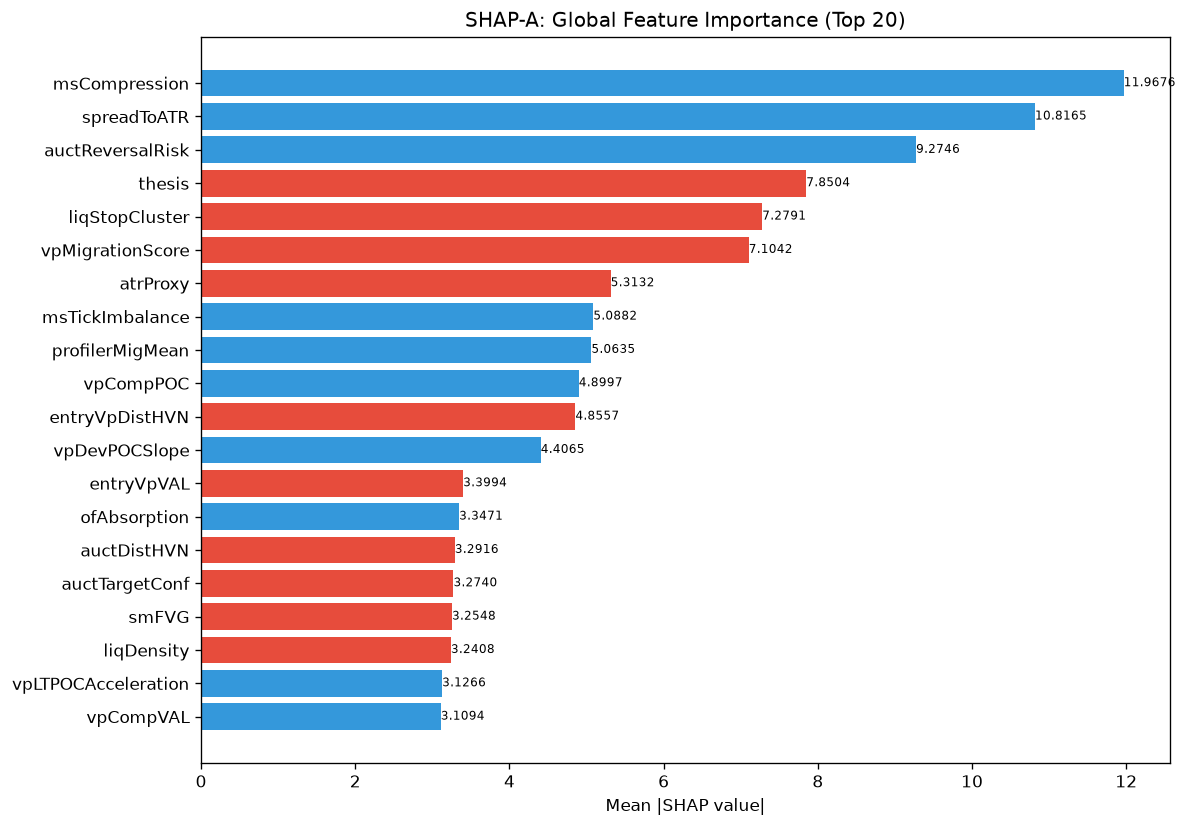

Source data for this figure (header and first rows):
feature, category, mean_abs_shap, mean_shap, std_shap, rank
msCompression, unknown, 11.97, 2.439, 7.468, 1
spreadToATR, unknown, 10.82, 1.189, 6.353, 2
auctReversalRisk, unknown, 9.275, 0.3333, 5.564, 3
thesis, unknown, 7.85, -0.6907, 7.179, 4
liqStopCluster, unknown, 7.279, -0.04006, 5.369, 5
vpMigrationScore, unknown, 7.104, -0.1604, 3.757, 6
atrProxy, unknown, 5.313, -0.007828, 3.749, 7
msTickImbalance, unknown, 5.088, 0.1361, 5.805, 8
profilerMigMean, unknown, 5.064, 0.2145, 4.146, 9
vpCompPOC, unknown, 4.9, 0.953, 8.195, 10
entryVpDistHVN, unknown, 4.856, -0.4446, 3.503, 11
vpDevPOCSlope, unknown, 4.407, 0.5743, 3.183, 12
entryVpVAL, unknown, 3.399, -0.3852, 2.297, 13
ofAbsorption, unknown, 3.347, 1.802, 7.315, 14
auctDistHVN, unknown, 3.292, -0.362, 3.369, 15
auctTargetConf, unknown, 3.274, -0.6726, 2.241, 16
smFVG, unknown, 3.255, -0.1159, 4.948, 17
liqDensity, unknown, 3.241, -0.2089, 3.603, 18
vpLTPOCAcceleration, unknown, 3.127, 0.4032, 3.285, 19
vpCompVAL, unknown, 3.109, 0.2626, 3.358, 20
vpBestHVNScore, unknown, 3.076, 0.1074, 3.669, 21
auctHVNStrength, unknown, 2.904, 0.3901, 3.15, 22
auctAcceptance, unknown, 2.758, -0.2923, 5.348, 23
SL, unknown, 2.691, 0.5669, 4.769, 24
auctTargetProb, unknown, 2.618, -0.04513, 2.597, 25
vpLTMajorLVNStrength, unknown, 2.604, 0.3975, 2.111, 26
spreadPoints, unknown, 2.528, -0.08533, 1.814, 27
RR, unknown, 2.478, 0.2073, 2.601, 28
vpDailyPOC, unknown, 2.279, 0.3737, 3.319, 29
vpLTPOC30d, unknown, 2.149, -0.05127, 1.459, 30
liqEqualHL, unknown, 2.145, 0.2012, 1.679, 31
auctShapeConf, unknown, 2.127, 0.06156, 3.431, 32
auctTradeQuality, unknown, 2.09, -0.09533, 2.261, 33
entryVpDistLVN, unknown, 2.02, 0.2676, 2.663, 34
auctRegimeConf, unknown, 1.989, 0.277, 1.457, 35
entryAuctReversalRisk, unknown, 1.862, 0.01933, 1.274, 36
msContext, engine_composite, 1.804, 0.2305, 1.251, 37
entryVpPOC, unknown, 1.8, -0.2223, 1.814, 38
ofDeltaProxy, unknown, 1.741, -0.1522, 3.914, 39
auctLVNStrength, unknown, 1.707, 0.2599, 1.869, 40
ofContext, engine_composite, 1.698, 0.2652, 1.578, 41
auctBalance, unknown, 1.655, 0.05732, 1.169, 42
auctExpMoveATR, unknown, 1.592, 0.3158, 1.58, 43
ofFlowIntensity, unknown, 1.542, 0.1353, 1.438, 44
structureBias, unknown, 1.481, -0.08926, 1.248, 45
entryVpVAH, unknown, 1.429, 0.06115, 1.382, 46
vpVAOverlapRatio, unknown, 1.406, 0.2668, 1.537, 47
vpLTMajorHVNStrength, unknown, 1.375, 0.2707, 1.39, 48
vpLTBalanceStability, unknown, 1.374, 0.1092, 2.061, 49
entryAuctExhaustion, unknown, 1.335, -0.02086, 1.694, 50
entryVpDevPOCDir, unknown, 1.188, 0.1001, 0.5567, 51
vpPriceVsPOC, unknown, 1.182, -0.02157, 1.044, 52
vpLTPOCVelocity, unknown, 1.18, -0.1007, 0.9001, 53
vpLTPOC10d, unknown, 1.174, 0.1498, 1.107, 54
auctExpReward, unknown, 1.116, -0.1435, 0.8457, 55
entryProfilerSamples, unknown, 1.091, 0.2438, 0.8986, 56
entryVpMigrationConf, unknown, 1.082, 0.02284, 0.6097, 57
auctExhaustion, unknown, 1.08, -0.06372, 1.208, 58
entryVpBestHVN, unknown, 1.063, 0.1117, 1.803, 59
entryLTPOCMigration, unknown, 1.038, -0.004237, 1.012, 60
... 112 more rows
